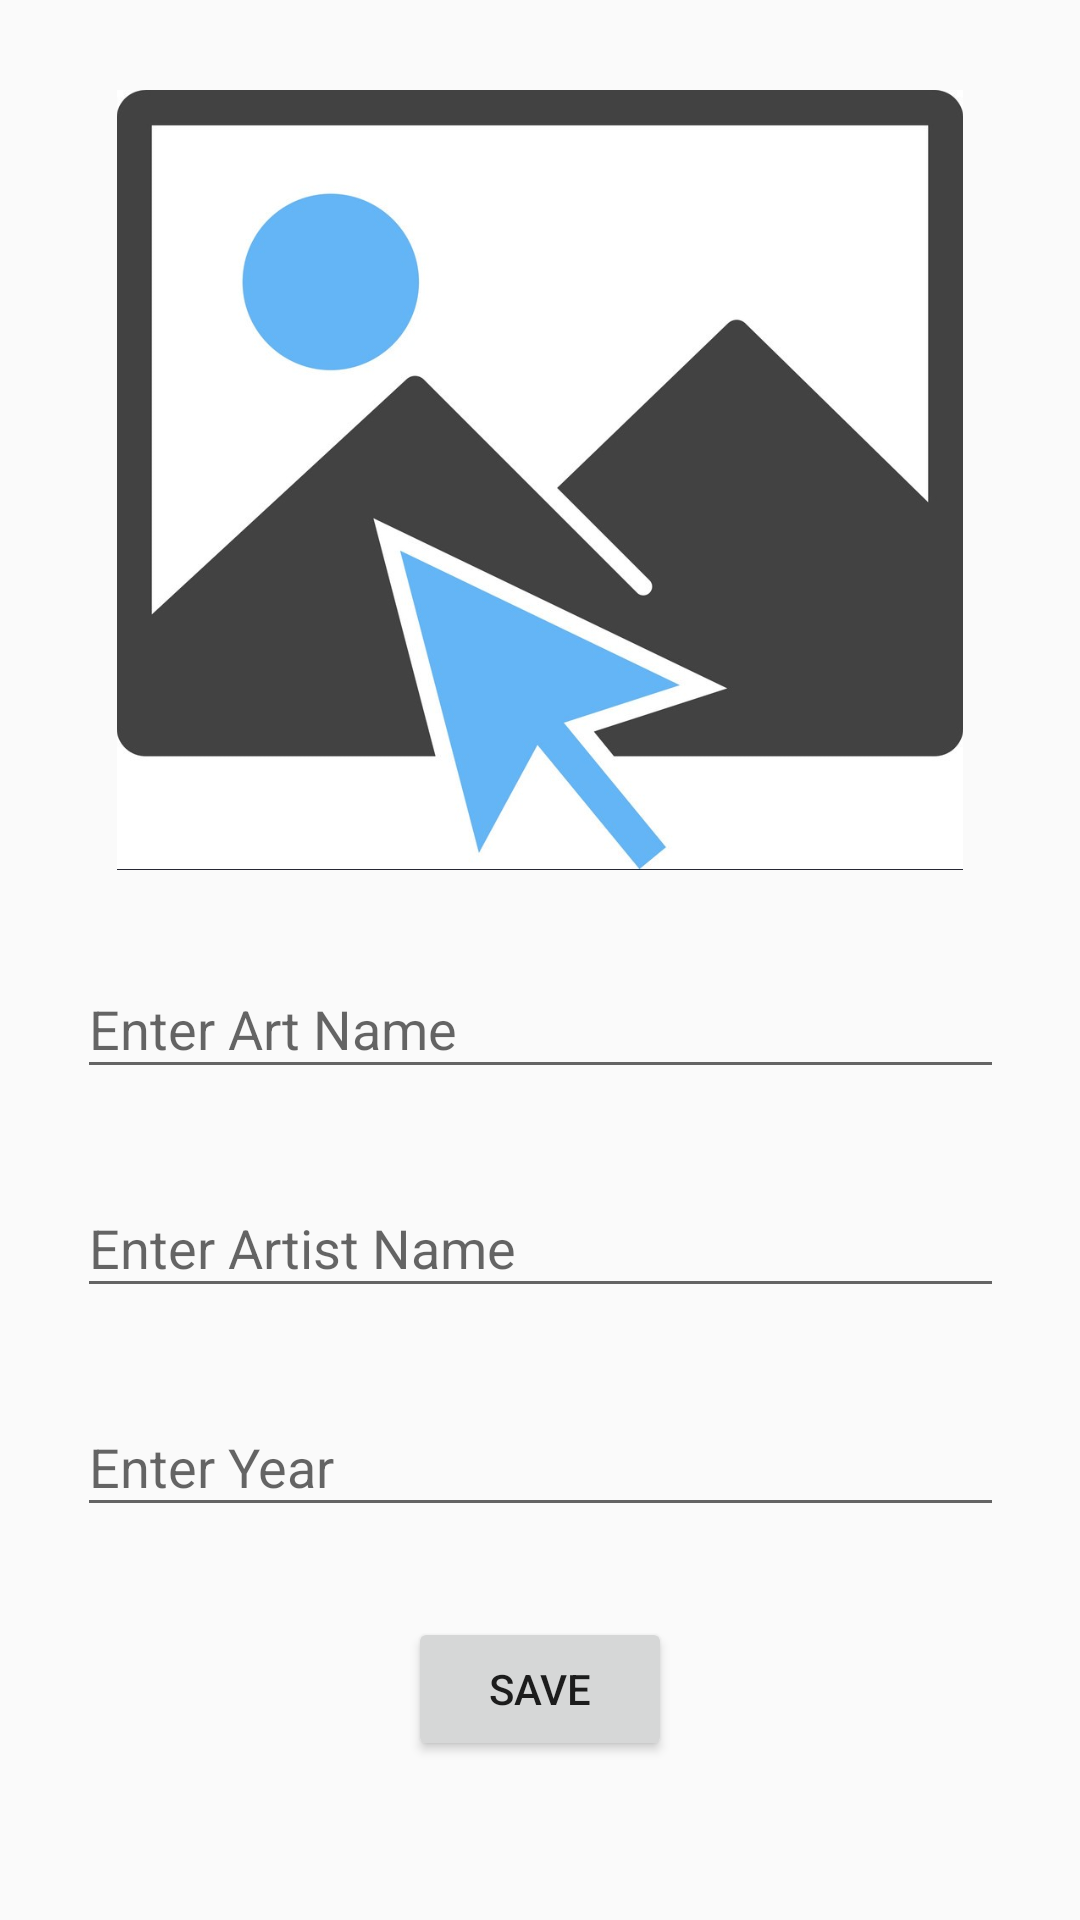

Layout XML and referenced resources for this Android screen:
<!-- AndroidManifest.xml: application theme Theme.ArtBook -->
<!-- res/layout/activity_art.xml -->
<?xml version="1.0" encoding="utf-8"?>
<androidx.constraintlayout.widget.ConstraintLayout xmlns:android="http://schemas.android.com/apk/res/android"
    xmlns:app="http://schemas.android.com/apk/res-auto"
    xmlns:tools="http://schemas.android.com/tools"
    android:layout_width="match_parent"
    android:layout_height="match_parent"
    android:onClick="save"
    tools:context=".ArtActivity">

    <ImageView
        android:id="@+id/imageView"
        android:layout_width="316dp"
        android:layout_height="260dp"
        android:layout_marginTop="30dp"
        android:onClick="selectImage"
        app:layout_constraintEnd_toEndOf="parent"
        app:layout_constraintStart_toStartOf="parent"
        app:layout_constraintTop_toTopOf="parent"
        app:srcCompat="@drawable/selectimagee" />

    <EditText
        android:id="@+id/nameText"
        android:layout_width="309dp"
        android:layout_height="43dp"
        android:layout_marginTop="30dp"
        android:ems="10"
        android:hint="Enter Art Name"
        android:inputType="text"
        app:layout_constraintEnd_toEndOf="parent"
        app:layout_constraintStart_toStartOf="parent"
        app:layout_constraintTop_toBottomOf="@+id/imageView" />

    <EditText
        android:id="@+id/artistText"
        android:layout_width="309dp"
        android:layout_height="43dp"
        android:layout_marginTop="30dp"
        android:ems="10"
        android:hint="Enter Artist Name"
        android:inputType="text"
        app:layout_constraintEnd_toEndOf="parent"
        app:layout_constraintStart_toStartOf="parent"
        app:layout_constraintTop_toBottomOf="@+id/nameText" />

    <EditText
        android:id="@+id/yearText"
        android:layout_width="309dp"
        android:layout_height="43dp"
        android:layout_marginTop="30dp"
        android:ems="10"
        android:hint="Enter Year"
        android:inputType="text"
        app:layout_constraintEnd_toEndOf="parent"
        app:layout_constraintStart_toStartOf="parent"
        app:layout_constraintTop_toBottomOf="@+id/artistText" />

    <Button
        android:id="@+id/button"
        android:layout_width="wrap_content"
        android:layout_height="wrap_content"
        android:layout_marginTop="30dp"
        android:onClick="save"
        android:text="Save"
        app:layout_constraintEnd_toEndOf="parent"
        app:layout_constraintStart_toStartOf="parent"
        app:layout_constraintTop_toBottomOf="@+id/yearText" />
</androidx.constraintlayout.widget.ConstraintLayout>
<!-- resources referenced by this layout -->
<resources>
  <!-- drawable selectimagee: jpg bitmap (drawable, 48787 bytes) -->
  <style name="Theme.ArtBook" parent="Base.Theme.ArtBook" />
  <style name="Base.Theme.ArtBook" parent="Theme.AppCompat.Light.DarkActionBar">
          
          
  
      </style>
</resources>
